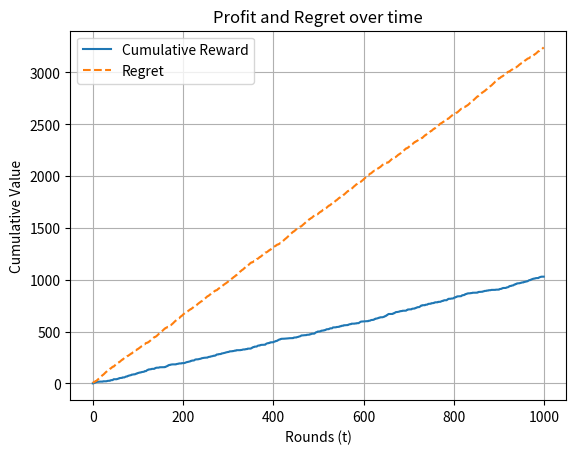

Generate this figure with matplotlib:
import numpy as np
import matplotlib.pyplot as plt

# student id -> 2020030107 -> seed:07

T = 1000  
alpha = 0.5
beta = 1.5
price_options = ['p0', 'p1', 'p2', 'p3', 'p4']
P = np.random.uniform(1.5, 2.5)  

prices = [
    alpha**2 * P,  # p0
    alpha * P,     # p1
    P,             # p2
    beta * P,      # p3
    beta**2 * P    # p4
]

np.random.seed(7)  
weights = np.ones(5)  
eta = 0.1  

rewards = np.zeros(T)
picked_prices = np.zeros(T)
cumulative_rewards = np.zeros(T)
regrets = np.zeros(T)

best_possible_reward = np.max(prices)

for t in range(T):
    
    probabilities = weights / np.sum(weights)
    chosen_price_index = np.random.choice(5, p=probabilities)
    picked_prices[t] = prices[chosen_price_index]
    
    competitor_price = np.random.uniform(0, 4)
    user_picked_you = np.random.choice([True, False])

    reward = prices[chosen_price_index] if user_picked_you else 0
    rewards[t] = reward

    #setting the loss function values.
    if reward > 0:
        l_t = 0  #no loss if we actually recieve reward.
    else:
        l_t = 1  #we have loss if we don't get the reward.
    
    #w(t+1) = w(t) * (1 - eta)^l(t)
    weights[chosen_price_index] *= (1 - eta) ** l_t
    cumulative_rewards[t] = np.sum(rewards[:t + 1])
    total_possible_reward = best_possible_reward * (t + 1)
    regrets[t] = total_possible_reward - cumulative_rewards[t]

    print(f"Iteration {t+1}: Weights: {weights}")

plt.plot(cumulative_rewards, label='Cumulative Reward')
plt.plot(regrets, label='Regret', linestyle='--')
plt.title('Profit and Regret over time')
plt.xlabel('Rounds (t)')
plt.ylabel('Cumulative Value')
plt.grid(True)
plt.legend()
plt.show()

final_probabilities = weights / np.sum(weights)
print("Final weights:", weights)
print("Final price probabilities:", final_probabilities)
print("Total reward after T rounds:", np.sum(rewards))
print("Total regret after T rounds:", regrets[-1])
